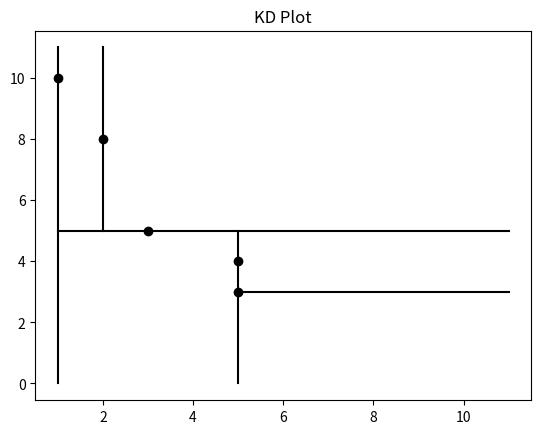

Python code for this plot:
# Created by Vasant Kurvari
# Begun: 06/06/19
# Last Update: 06/07/19

import matplotlib.pyplot as plt
from random import *
from math import *


xy_size = 11 # Square plot

def insertion(point, tree_node, cur_dep): # Parameters: (Point, Tree, Current Depth)
	dim = cur_dep % d

	if (point[dim] < tree_node[0][dim]):
		if (tree_node[1] == None):
			new_node = [point, None, None]
			tree_node[1] = new_node
			l_or_r = 0
			kd_plot(point, dim, l_or_r)
		else:
			insertion(point, tree_node[1], cur_dep + 1)
			
	if (point[dim] >= tree_node[0][dim]):
		if  (tree_node[2] == None):
			new_node = [point, None, None]
			tree_node[2] = new_node
			l_or_r = 1
			kd_plot(point, dim, l_or_r)
		else: 
			insertion(point, tree_node[2], cur_dep + 1) 

	

	return tree_node


def nested_kd_list(x):
	tree_node = [None, None, None] # Structure: [Point, Left Node, Right Node]
	
	i = 0
	while i < len(x):
		if i == 0:
			tree_node[0] = x[i]
			kd_plot(x[i], 1, 0)
		else:
			cur_dep = 0
			tree_node = insertion(x[i], tree_node, cur_dep)
		# print(tree_node)
		
		i += 1

	return tree_node


def kd_plot(point, dim, l_or_r): # (Point, Mod Dimension, Left/Right)
	plt.plot(point[0], point[1], color='black', marker='o') 
	dim = 1 - dim
	max_list = []
	min_list = []

	if l_or_r == 0: # 'Left or Right' is only used to determine where the line should go if it falls exactly on another line
		if dim == 0:
			new_dim = 1 - dim
			for d in y_axis_list:
				if point[new_dim] <= d[new_dim]:
					max_list.append(d[new_dim] - point[new_dim])
				if point[new_dim] > d[new_dim]:
					min_list.append(d[new_dim] - point[new_dim])
			
			y_1 = max(min_list) + point[new_dim]
			y_2 = min(max_list) + point[new_dim]
			y = [y_1, y_2]
			x = [point[dim], point[dim]]

		elif dim == 1:
			new_dim = 1 - dim
			for d in x_axis_list:
				if point[new_dim] <= d[new_dim]:
					max_list.append(d[new_dim] - point[new_dim])
				if point[new_dim] > d[new_dim]:
					min_list.append(d[new_dim] - point[new_dim])
			
			x_1 = max(min_list) + point[new_dim]
			x_2 = min(max_list) + point[new_dim]
			x = [x_1, x_2]
			y = [point[dim], point[dim]]

	elif l_or_r == 1:
		if dim == 0:
			new_dim = 1 - dim
			for d in y_axis_list:
				if point[new_dim] < d[new_dim]:
					max_list.append(d[new_dim] - point[new_dim])
				if point[new_dim] >= d[new_dim]:
					min_list.append(d[new_dim] - point[new_dim])
			
			y_1 = max(min_list) + point[new_dim]
			y_2 = min(max_list) + point[new_dim]
			y = [y_1, y_2]
			x = [point[dim], point[dim]]

		elif dim == 1:
			new_dim = 1 - dim
			for d in x_axis_list:
				if point[new_dim] < d[new_dim]:
					max_list.append(d[new_dim] - point[new_dim])
				if point[new_dim] >= d[new_dim]:
					min_list.append(d[new_dim] - point[new_dim])
			
			x_1 = max(min_list) + point[new_dim]
			x_2 = min(max_list) + point[new_dim]
			x = [x_1, x_2]
			y = [point[dim], point[dim]]


	print(point)
	print(x)
	print(y)
	print()
	plt.plot(x, y, color='black')

	if dim == 0:
		x_axis_list.append(point)  # Goes Up-Down
	elif dim == 1:
		y_axis_list.append(point) # Goes Left-Right




def main():
	# Non-Random Tests
	# points1D = [(1,), (3,), (5,), (5,), (2,)]
	points2D = [(1,10), (3,5), (5,4), (5,3), (2,8)]
	# points3D = [(1,10,7), (3,5,3), (5,4,0), (5,3,6), (2,8,9)]
	# pointList = [points1D, points2D, points3D]
	dimensions = 2
	# for sample_points in pointList:
	# 	dimensions = len(sample_points[0])
	global d
	global x_axis_list
	global y_axis_list
	x_axis_list = [(0,0), (xy_size, xy_size)]
	y_axis_list = [(0,0), (xy_size, xy_size)]

	d = dimensions
	node_list = nested_kd_list(points2D)

	plt.title("KD Plot")
	plt.show()



main()